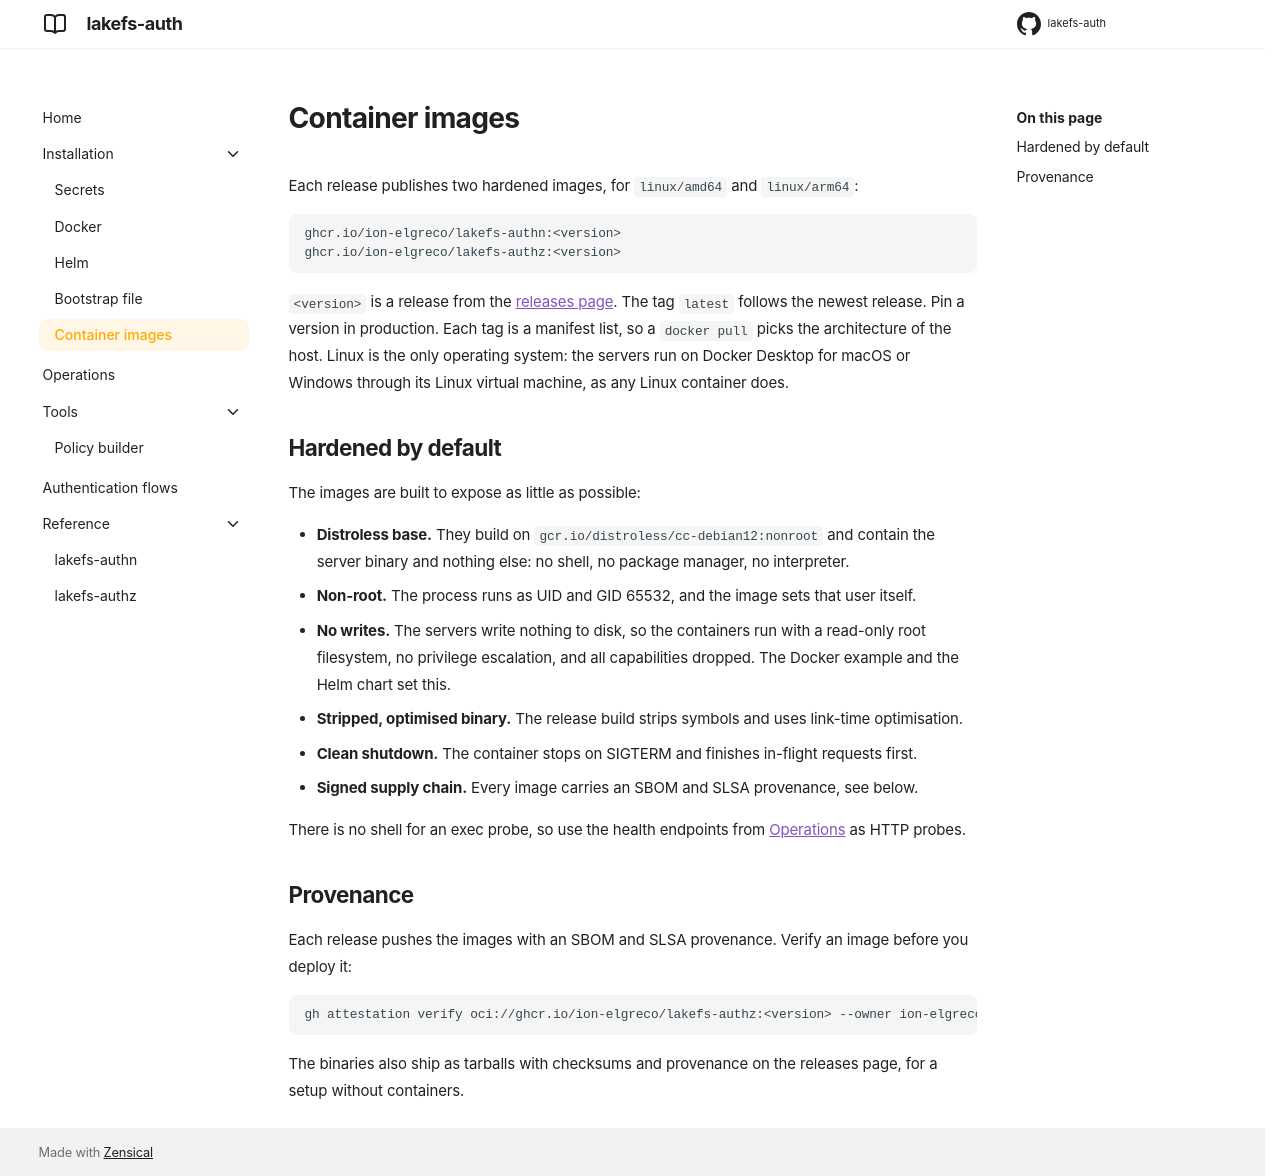

repository: ion-elgreco/lakefs-auth · page: 0.1.0/installation/images/index.html · generator: mkdocs

# Container images

Each release publishes two hardened images, for `linux/amd64` and `linux/arm64`:

```text
ghcr.io/ion-elgreco/lakefs-authn:<version>
ghcr.io/ion-elgreco/lakefs-authz:<version>
```

`<version>` is a release from the [releases page](https://github.com/ion-elgreco/lakefs-auth/releases).
The tag `latest` follows the newest release. Pin a version in production. Each tag is a manifest list, so a
`docker pull` picks the architecture of the host. Linux is the only operating system: the servers run on
Docker Desktop for macOS or Windows through its Linux virtual machine, as any Linux container does.

## Hardened by default

The images are built to expose as little as possible:

- **Distroless base.** They build on `gcr.io/distroless/cc-debian12:nonroot` and contain the server binary and
  nothing else: no shell, no package manager, no interpreter.
- **Non-root.** The process runs as UID and GID 65532, and the image sets that user itself.
- **No writes.** The servers write nothing to disk, so the containers run with a read-only root filesystem,
  no privilege escalation, and all capabilities dropped. The Docker example and the Helm chart set this.
- **Stripped, optimised binary.** The release build strips symbols and uses link-time optimisation.
- **Clean shutdown.** The container stops on SIGTERM and finishes in-flight requests first.
- **Signed supply chain.** Every image carries an SBOM and SLSA provenance, see below.

There is no shell for an exec probe, so use the health endpoints from [Operations](../operations.md) as HTTP
probes.

## Provenance

Each release pushes the images with an SBOM and SLSA provenance. Verify an image before you deploy it:

```bash
gh attestation verify oci://ghcr.io/ion-elgreco/lakefs-authz:<version> --owner ion-elgreco
```

The binaries also ship as tarballs with checksums and provenance on the releases page, for a setup without
containers.
